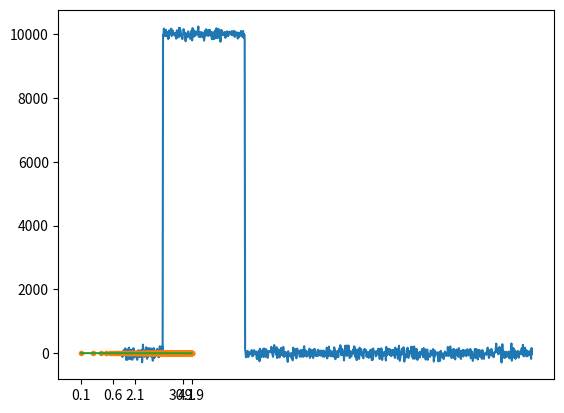

Recreate this plot in Python.
import numpy as np
import matplotlib.pyplot as plt

def square(x, mid, width, val = 100):
    """
    defines a square pulse signal
    """
    temp_arr = np.copy(x)
    inds1 = np.nonzero(np.abs(x-mid) <= width)[0]
    inds2 = np.nonzero(np.abs(x-mid) > width)[0]
    temp_arr[inds1] = val
    temp_arr[inds2] = 0
    return temp_arr


mid = 2
width = 1
t = 10
fs = 100
n = int(fs*t)
df = 1/t
print(df)
val = 10000

xs = np.linspace(0, t, n)

sig = square(xs, mid, width, val)
sig = sig + np.random.normal(size = len(sig), scale = 0.01*val)

plt.plot(xs, sig)
plt.show()

fft = np.fft.fft(sig)[:int(n/2)]/n*2
PSD = np.abs(fft)**2
freqs = np.arange(int(n/2))*df

freqs = freqs[1:]
PSD = PSD[1:]

PSD += 1e-16


freqs = np.log10(freqs)
PSD = np.log10(PSD)
plt.plot(freqs, PSD, ".")


a, b = np.polyfit(freqs, PSD, deg = 1)
plt.plot(freqs, a*freqs + b)
ticks = np.array([freqs[0], freqs[5], freqs[20], freqs[300], freqs[-1]])
strs = []
for i in range(len(ticks)):
    strs.append("%g" % (10**ticks[i]))
plt.xticks(ticks = ticks, labels = strs)
plt.show()


print(a)
print(5/3)


